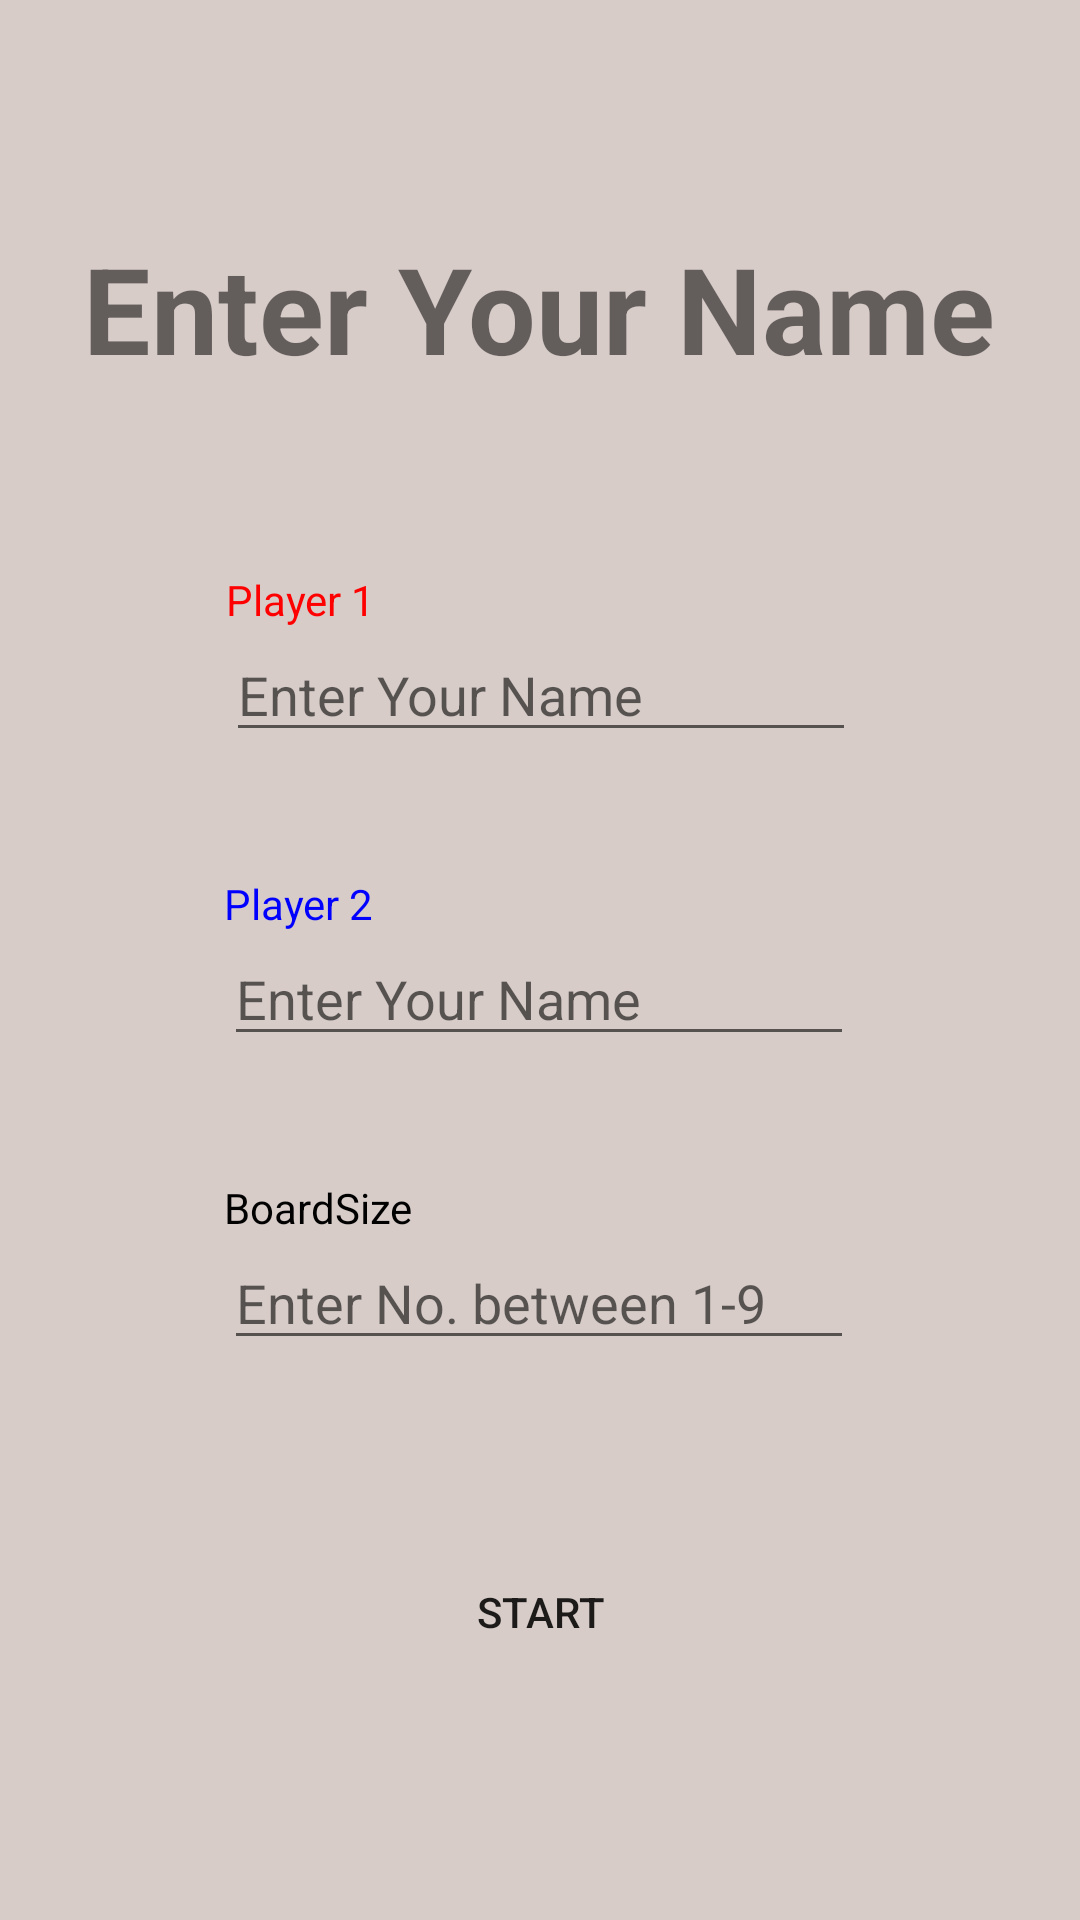

Reconstruct the res/layout file that produces this screen, plus the resources it refers to.
<!-- AndroidManifest.xml: application theme Theme.SimpleTicTacToe -->
<!-- res/layout/fragment_player.xml -->
<?xml version="1.0" encoding="utf-8"?>
<androidx.constraintlayout.widget.ConstraintLayout xmlns:android="http://schemas.android.com/apk/res/android"
    xmlns:app="http://schemas.android.com/apk/res-auto"
    xmlns:tools="http://schemas.android.com/tools"
    android:layout_width="match_parent"
    android:layout_height="match_parent"
    android:padding="16dp"
    android:background="#D7CCC8"
    tools:context=".ui.MainActivity">


    <TextView
        android:id="@+id/textView2"
        android:layout_width="wrap_content"
        android:layout_height="wrap_content"
        android:layout_marginTop="60dp"
        android:text="@string/enter_your_name"
        android:textSize="40sp"
        android:textStyle="bold"
        app:layout_constraintEnd_toEndOf="parent"
        app:layout_constraintHorizontal_bias="0.495"
        app:layout_constraintStart_toStartOf="parent"
        app:layout_constraintTop_toTopOf="parent" />

    <TextView
        android:id="@+id/textView3"
        android:layout_width="wrap_content"
        android:layout_height="wrap_content"
        android:text="@string/player_1"
        android:textColor="#FF0000"
        app:layout_constraintBottom_toTopOf="@+id/edt_player1"
        app:layout_constraintStart_toStartOf="@+id/edt_player1" />

    <TextView
        android:id="@+id/textView4"
        android:layout_width="wrap_content"
        android:layout_height="wrap_content"
        android:text="@string/player_2"
        android:textColor="#0000FF"
        app:layout_constraintBottom_toTopOf="@+id/edt_player2"
        app:layout_constraintStart_toStartOf="@+id/edt_player2" />

    <EditText
        android:id="@+id/edt_player1"
        android:layout_width="wrap_content"
        android:layout_height="wrap_content"
        android:layout_marginTop="80dp"
        android:ems="10"
        android:hint="@string/enter_your_name"
        android:inputType="textPersonName"
        app:layout_constraintEnd_toEndOf="parent"
        app:layout_constraintHorizontal_bias="0.502"
        app:layout_constraintStart_toStartOf="parent"
        app:layout_constraintTop_toBottomOf="@+id/textView2" />

    <EditText
        android:id="@+id/edt_player2"
        android:layout_width="wrap_content"
        android:layout_height="wrap_content"
        android:layout_marginTop="60dp"
        android:ems="10"
        android:hint="@string/enter_your_name"
        android:inputType="textPersonName"
        app:layout_constraintEnd_toEndOf="parent"
        app:layout_constraintHorizontal_bias="0.497"
        app:layout_constraintStart_toStartOf="parent"
        app:layout_constraintTop_toBottomOf="@+id/edt_player1" />

    <TextView
        android:id="@+id/textView5"
        android:layout_width="wrap_content"
        android:layout_height="wrap_content"
        android:text="@string/boardsize"
        android:textColor="@color/black"
        app:layout_constraintBottom_toTopOf="@+id/edt_boardSize"
        app:layout_constraintStart_toStartOf="@+id/edt_boardSize" />

    <EditText
        android:id="@+id/edt_boardSize"
        android:layout_width="wrap_content"
        android:layout_height="wrap_content"
        android:ems="10"
        android:hint="@string/enter_no_between_1_9"
        android:inputType="number"
        android:layout_marginTop="60dp"
        app:layout_constraintEnd_toEndOf="@+id/edt_player2"
        app:layout_constraintStart_toStartOf="@+id/edt_player2"
        app:layout_constraintTop_toBottomOf="@+id/edt_player2" />

    <Button
        android:id="@+id/btn_start"
        android:layout_width="125dp"
        android:layout_height="wrap_content"
        android:background="@drawable/red_button"
        android:text="@string/start"
        android:layout_marginTop="60dp"
        app:layout_constraintEnd_toEndOf="parent"
        app:layout_constraintStart_toStartOf="parent"
        app:layout_constraintTop_toBottomOf="@+id/edt_boardSize" />

</androidx.constraintlayout.widget.ConstraintLayout>
<!-- resources referenced by this layout -->
<resources>
  <string name="boardsize">BoardSize</string>
  <string name="enter_no_between_1_9">Enter No. between 1-9</string>
  <string name="enter_your_name">Enter Your Name</string>
  <string name="player_1">Player 1</string>
  <string name="player_2">Player 2</string>
  <string name="start">Start</string>
  <style name="Theme.SimpleTicTacToe" parent="Theme.AppCompat.Light.DarkActionBar">
          
          <item name="colorPrimary">@color/purple_500</item>
          <item name="colorPrimaryVariant">@color/purple_700</item>
          <item name="colorOnPrimary">@color/white</item>
          
          <item name="colorSecondary">@color/teal_200</item>
          <item name="colorSecondaryVariant">@color/teal_700</item>
          <item name="colorOnSecondary">@color/black</item>
          
          <item name="android:statusBarColor" tools:targetApi="l">?attr/colorPrimaryVariant</item>
          
      </style>
  <!-- not gathered from this repository: default colours our renderer supplied (Android Studio template values) -->
  <color name="purple_500">#FF6200EE</color>
  <color name="purple_700">#FF3700B3</color>
  <color name="teal_200">#FF03DAC5</color>
  <color name="teal_700">#FF018786</color>
  <color name="black">#FF000000</color>
  <color name="white">#FFFFFFFF</color>
</resources>
